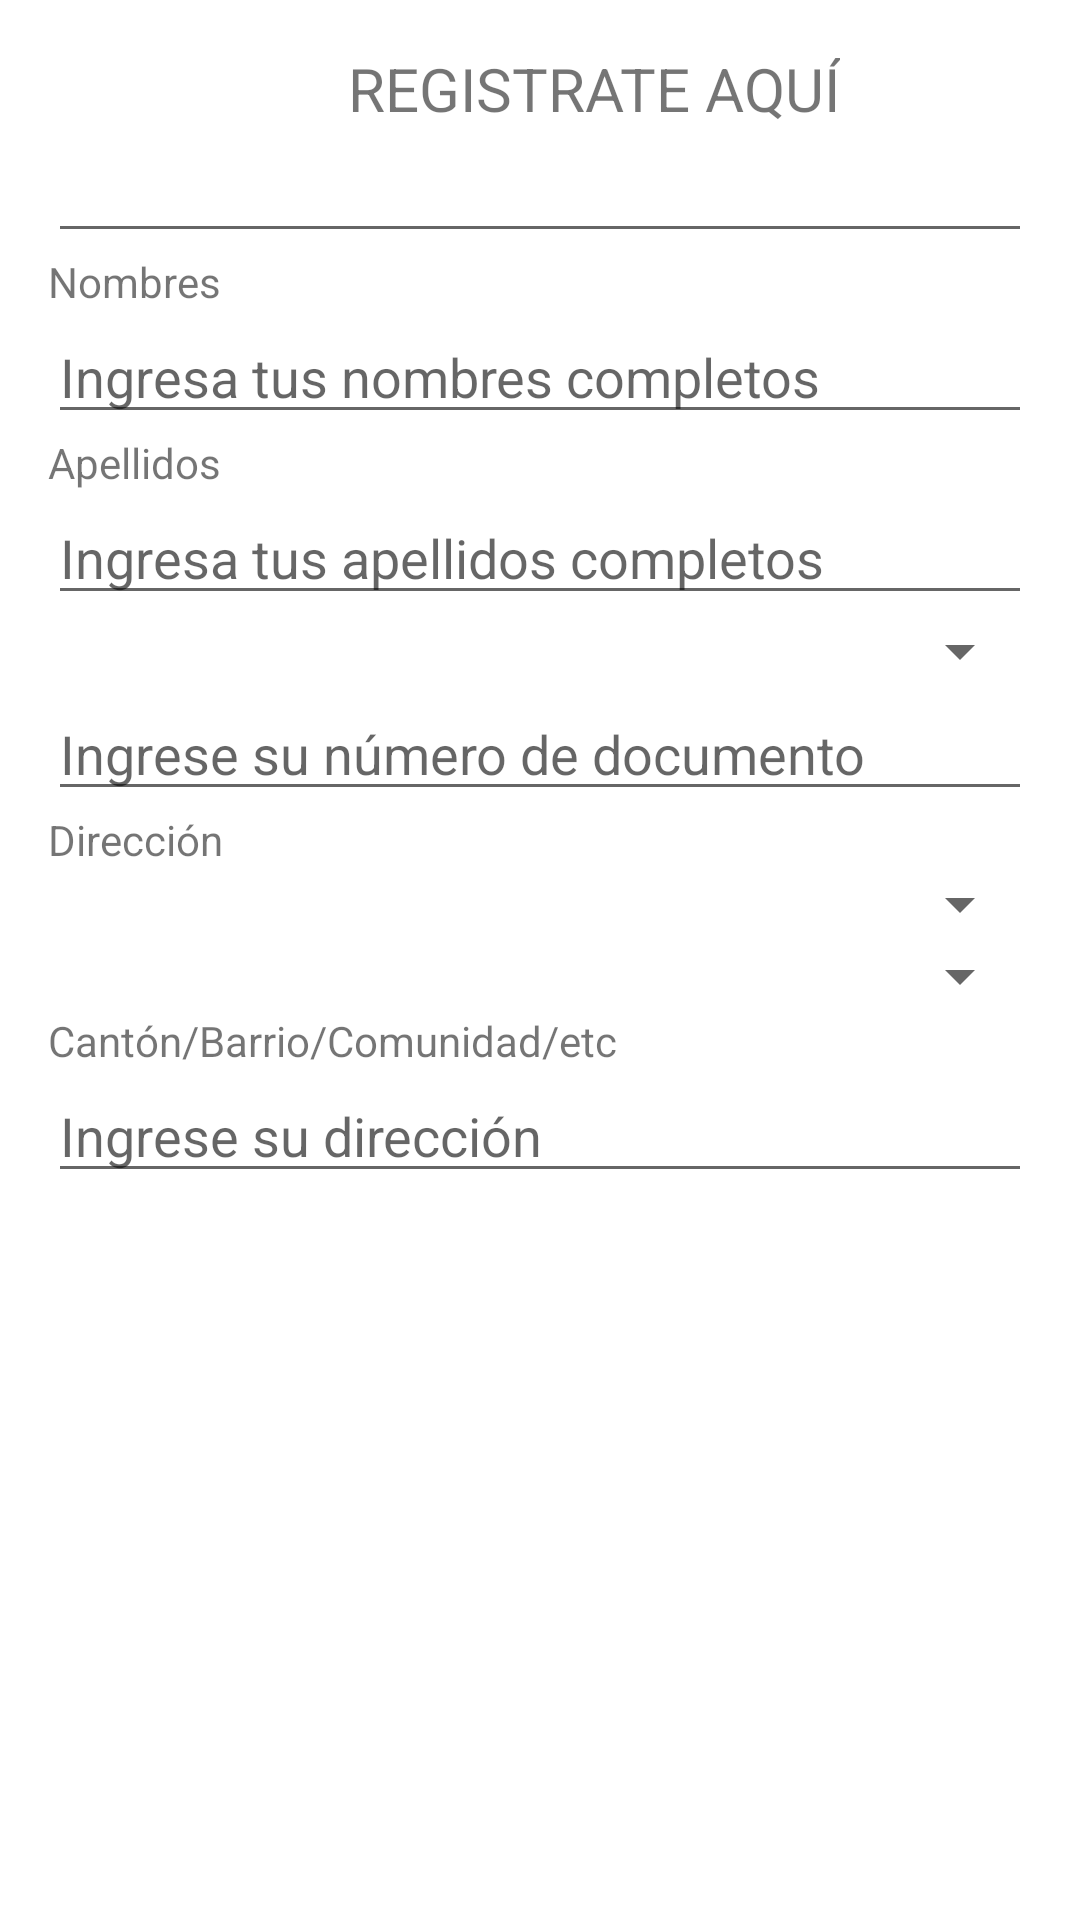

This screen was rendered from an Android layout file. Write that file and the resources it references.
<!-- AndroidManifest.xml: application theme Theme.HomeDomitic -->
<!-- res/layout/activity_cliente.xml -->
<?xml version="1.0" encoding="utf-8"?>
<androidx.constraintlayout.widget.ConstraintLayout xmlns:android="http://schemas.android.com/apk/res/android"
    xmlns:app="http://schemas.android.com/apk/res-auto"
    xmlns:tools="http://schemas.android.com/tools"
    android:layout_width="match_parent"
    android:layout_height="match_parent"
    tools:context=".Cliente">

    <LinearLayout
        android:id="@+id/linearLayout"
        android:layout_width="0dp"
        android:layout_height="0dp"
        android:layout_marginStart="16dp"
        android:layout_marginTop="16dp"
        android:layout_marginEnd="16dp"
        android:layout_marginBottom="16dp"
        android:orientation="vertical"
        app:layout_constraintBottom_toBottomOf="parent"
        app:layout_constraintEnd_toEndOf="parent"
        app:layout_constraintStart_toStartOf="parent"
        app:layout_constraintTop_toTopOf="parent">

        <TextView
            android:id="@+id/tvTitulo"
            android:layout_width="wrap_content"
            android:layout_height="wrap_content"
            android:layout_marginStart="100dp"
            android:layout_marginEnd="32dp"
            android:layout_marginRight="353dp"
            android:text="REGISTRATE AQUÍ"
            android:textAlignment="textStart"
            android:textSize="20sp"
            app:layout_constraintEnd_toEndOf="parent"
            app:layout_constraintStart_toStartOf="parent" />

        <EditText
            android:id="@+id/etid"
            android:layout_width="match_parent"
            android:layout_height="wrap_content"
            android:ems="10"
            android:inputType="number" />

        <TextView
            android:id="@+id/tv1"
            android:layout_width="match_parent"
            android:layout_height="wrap_content"
            android:text="Nombres" />

        <EditText
            android:id="@+id/etNombres"
            android:layout_width="match_parent"
            android:layout_height="wrap_content"
            android:ems="10"
            android:hint="Ingresa tus nombres completos"
            android:inputType="textPersonName" />

        <TextView
            android:id="@+id/tv2"
            android:layout_width="match_parent"
            android:layout_height="wrap_content"
            android:text="Apellidos" />

        <EditText
            android:id="@+id/etApellidos"
            android:layout_width="match_parent"
            android:layout_height="wrap_content"
            android:ems="10"
            android:hint="Ingresa tus apellidos completos"
            android:inputType="textPersonName" />

        <Spinner
            android:id="@+id/spDocumento"
            android:layout_width="match_parent"
            android:layout_height="wrap_content" />

        <EditText
            android:id="@+id/etDocumento"
            android:layout_width="match_parent"
            android:layout_height="wrap_content"
            android:ems="10"
            android:hint="Ingrese su número de documento"
            android:inputType="textPersonName" />

        <TextView
            android:id="@+id/tv3"
            android:layout_width="match_parent"
            android:layout_height="wrap_content"
            android:text="Dirección" />

        <Spinner
            android:id="@+id/spPais"
            android:layout_width="match_parent"
            android:layout_height="wrap_content" />

        <Spinner
            android:id="@+id/spProvincia"
            android:layout_width="match_parent"
            android:layout_height="wrap_content" />

        <TextView
            android:id="@+id/tv4"
            android:layout_width="match_parent"
            android:layout_height="wrap_content"
            android:text="Cantón/Barrio/Comunidad/etc" />

        <EditText
            android:id="@+id/etDireccion"
            android:layout_width="match_parent"
            android:layout_height="wrap_content"
            android:ems="10"
            android:hint="Ingrese su dirección"
            android:inputType="textPersonName" />

    </LinearLayout>

</androidx.constraintlayout.widget.ConstraintLayout>
<!-- resources referenced by this layout -->
<resources>
  <style name="Theme.HomeDomitic" parent="Theme.MaterialComponents.DayNight.DarkActionBar">
          
          <item name="colorPrimary">@color/purple_500</item>
          <item name="colorPrimaryVariant">@color/purple_700</item>
          <item name="colorOnPrimary">@color/white</item>
          
          <item name="colorSecondary">@color/teal_200</item>
          <item name="colorSecondaryVariant">@color/teal_700</item>
          <item name="colorOnSecondary">@color/black</item>
          
          <item name="android:statusBarColor">?attr/colorPrimaryVariant</item>
          
      </style>
  <!-- not gathered from this repository: default colours our renderer supplied (Android Studio template values) -->
  <color name="purple_500">#FF6200EE</color>
  <color name="purple_700">#FF3700B3</color>
  <color name="teal_200">#FF03DAC5</color>
  <color name="teal_700">#FF018786</color>
  <color name="black">#FF000000</color>
  <color name="white">#FFFFFFFF</color>
</resources>
